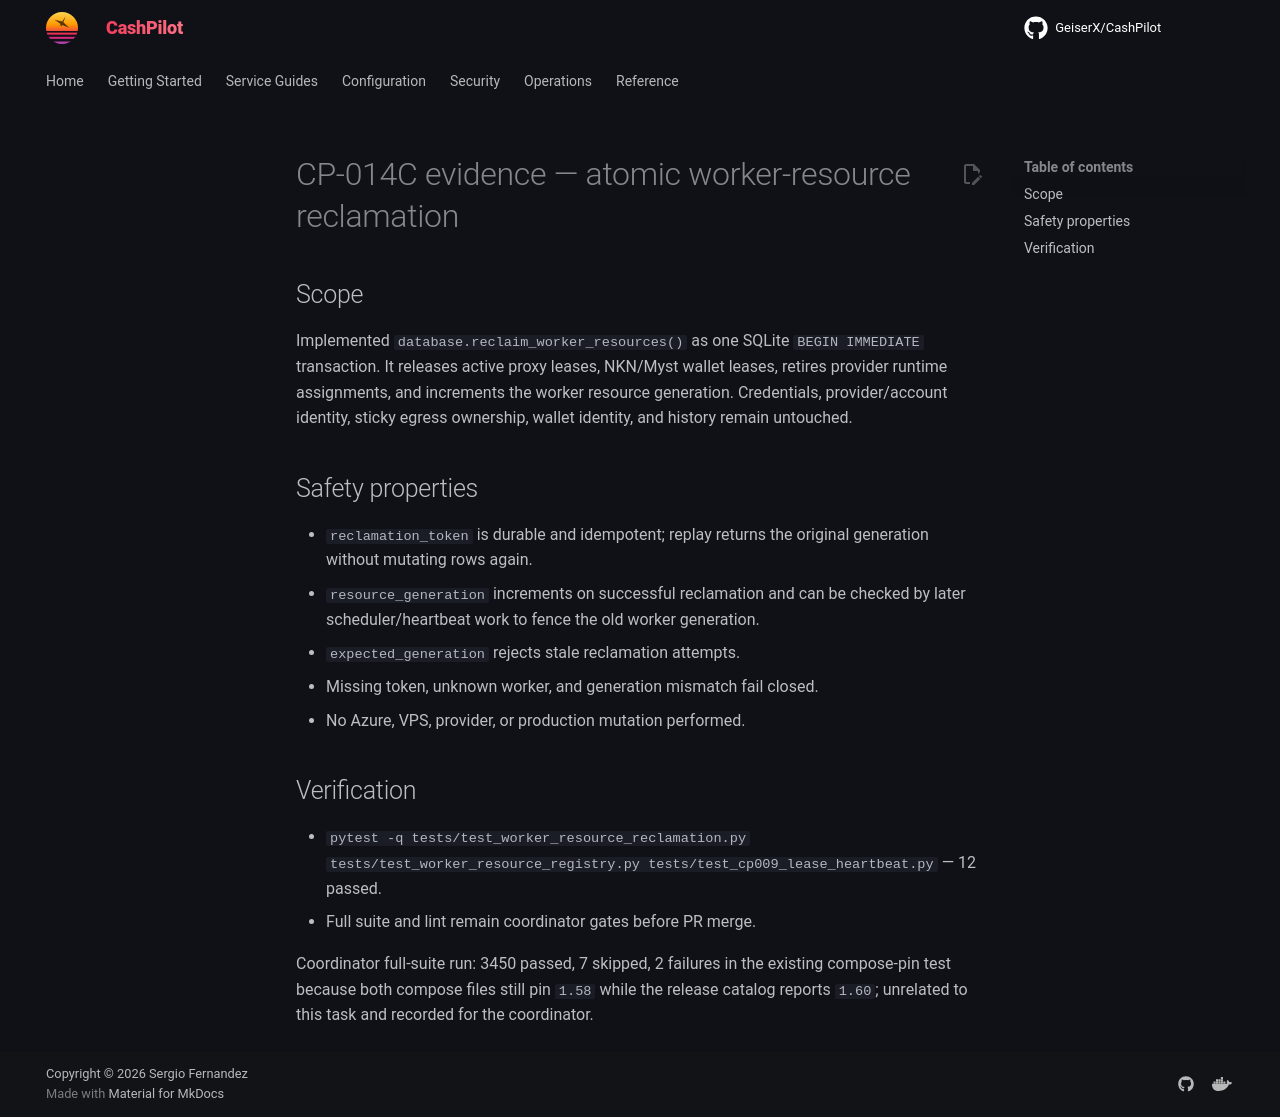

repository: assetforgeai-tech/CashPilot · page: evidence/CP-014C-2026-09-22/index.html · generator: mkdocs

# CP-014C evidence — atomic worker-resource reclamation

## Scope

Implemented `database.reclaim_worker_resources()` as one SQLite `BEGIN IMMEDIATE`
transaction. It releases active proxy leases, NKN/Myst wallet leases, retires
provider runtime assignments, and increments the worker resource generation.
Credentials, provider/account identity, sticky egress ownership, wallet
identity, and history remain untouched.

## Safety properties

- `reclamation_token` is durable and idempotent; replay returns the original
  generation without mutating rows again.
- `resource_generation` increments on successful reclamation and can be checked
  by later scheduler/heartbeat work to fence the old worker generation.
- `expected_generation` rejects stale reclamation attempts.
- Missing token, unknown worker, and generation mismatch fail closed.
- No Azure, VPS, provider, or production mutation performed.

## Verification

- `pytest -q tests/test_worker_resource_reclamation.py tests/test_worker_resource_registry.py tests/test_cp009_lease_heartbeat.py`
  — 12 passed.
- Full suite and lint remain coordinator gates before PR merge.

Coordinator full-suite run: 3450 passed, 7 skipped, 2 failures in the existing
compose-pin test because both compose files still pin `1.58` while the release
catalog reports `1.60`; unrelated to this task and recorded for the coordinator.
